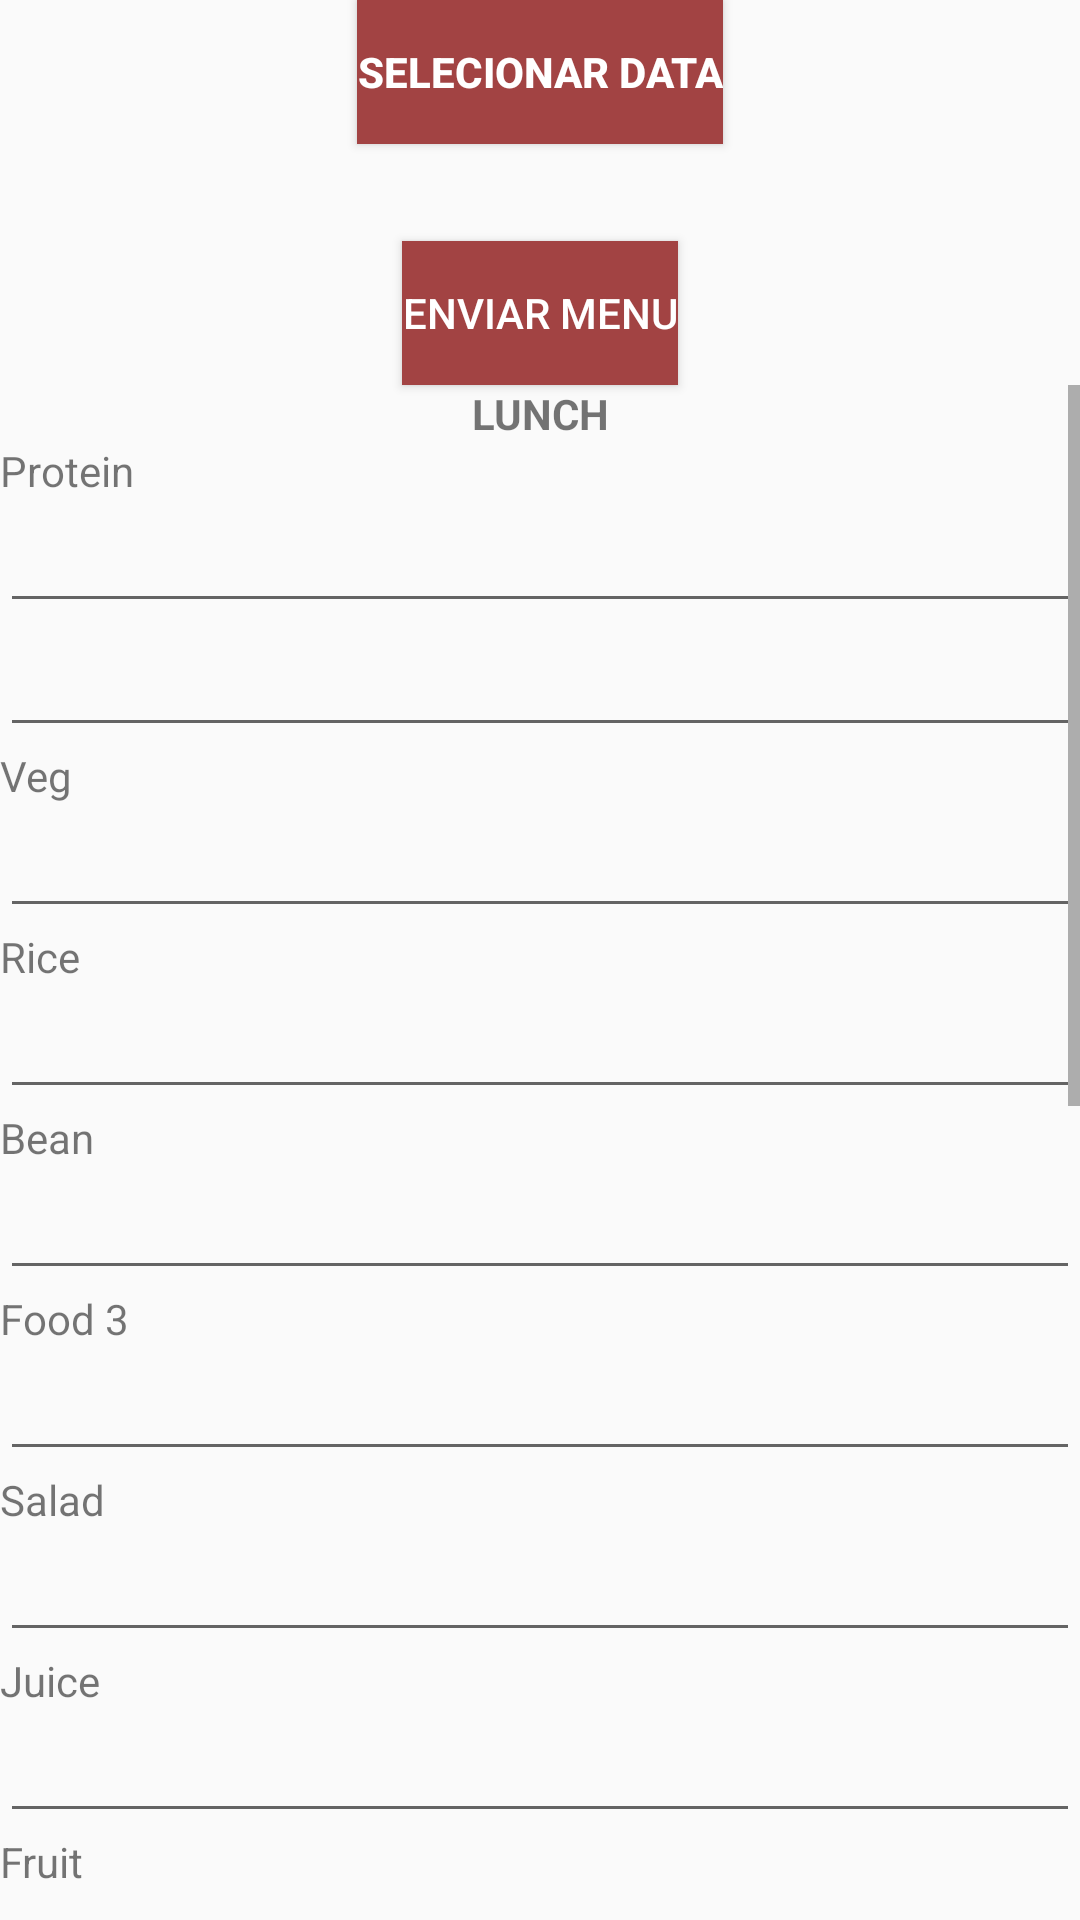

This screen was rendered from an Android layout file. Write that file and the resources it references.
<!-- AndroidManifest.xml: application theme AppTheme -->
<!-- res/layout/activity_monday_register.xml -->
<?xml version="1.0" encoding="utf-8"?>
<LinearLayout xmlns:android="http://schemas.android.com/apk/res/android"
    xmlns:app="http://schemas.android.com/apk/res-auto"
    xmlns:tools="http://schemas.android.com/tools"
    android:layout_width="match_parent"
    android:layout_height="match_parent"
    android:gravity="center_horizontal"
    android:orientation="vertical"
    tools:context=".View.ADMPackage.RegisterMenuPackage.InsertMenuActivity">

    <Button
        android:id="@+id/showCalendarButton"
        android:background="@color/colorAccent"
        android:textColor="@android:color/background_light"
        android:layout_width="wrap_content"
        android:layout_height="wrap_content"
        android:gravity="center"
        android:text="Selecionar Data"
        android:textStyle="bold" />

    <TextView
        android:id="@+id/selectedDateTextView"
        android:layout_width="match_parent"
        android:layout_height="wrap_content"
        android:gravity="center"
        android:textSize="24sp" />

    <Button
        android:id="@+id/sendMenuButton"
        android:background="@color/colorAccent"
        android:textColor="@android:color/background_light"
        android:layout_width="wrap_content"
        android:layout_height="wrap_content"
        android:text="ENVIAR MENU" />

    <ScrollView
        android:layout_width="match_parent"
        android:layout_height="wrap_content">

        <LinearLayout
            android:layout_width="match_parent"
            android:layout_height="wrap_content"
            android:gravity="center_horizontal"
            android:orientation="vertical">

            <TextView
                android:id="@+id/textSubTitle1ViewID"
                android:layout_width="match_parent"
                android:layout_height="wrap_content"
                android:gravity="center"
                android:text="LUNCH"
                android:textStyle="bold" />

            <TextView
                android:id="@+id/proteinViewID"
                android:layout_width="match_parent"
                android:layout_height="wrap_content"
                android:text="Protein" />

            <EditText
                android:id="@+id/protein1EditText"
                android:layout_width="match_parent"
                android:layout_height="wrap_content"
                android:ems="10"
                android:inputType="textPersonName" />

            <EditText
                android:id="@+id/protein2EditText"
                android:layout_width="match_parent"
                android:layout_height="wrap_content"
                android:ems="10"
                android:inputType="textPersonName" />

            <TextView
                android:id="@+id/vegLunchViewID"
                android:layout_width="match_parent"
                android:layout_height="wrap_content"
                android:text="Veg" />

            <EditText
                android:id="@+id/vegetarianEditText"
                android:layout_width="match_parent"
                android:layout_height="wrap_content"
                android:ems="10"
                android:inputType="textPersonName" />

            <TextView
                android:id="@+id/riceViewID"
                android:layout_width="match_parent"
                android:layout_height="wrap_content"
                android:text="Rice" />

            <EditText
                android:id="@+id/riceEditText"
                android:layout_width="match_parent"
                android:layout_height="wrap_content"
                android:ems="10"
                android:inputType="textPersonName" />

            <TextView
                android:id="@+id/beanViewID"
                android:layout_width="match_parent"
                android:layout_height="wrap_content"
                android:text="Bean" />

            <EditText
                android:id="@+id/beanEditText"
                android:layout_width="match_parent"
                android:layout_height="wrap_content"
                android:ems="10"
                android:inputType="textPersonName" />

            <TextView
                android:id="@+id/food3ViewID"
                android:layout_width="match_parent"
                android:layout_height="wrap_content"
                android:text="Food 3" />

            <EditText
                android:id="@+id/food3EditText"
                android:layout_width="match_parent"
                android:layout_height="wrap_content"
                android:ems="10"
                android:inputType="textPersonName" />

            <TextView
                android:id="@+id/saladViewID"
                android:layout_width="match_parent"
                android:layout_height="wrap_content"
                android:text="Salad" />

            <EditText
                android:id="@+id/saladEditText"
                android:layout_width="match_parent"
                android:layout_height="wrap_content"
                android:ems="10"
                android:inputType="textPersonName" />

            <TextView
                android:id="@+id/juiceViewID"
                android:layout_width="match_parent"
                android:layout_height="wrap_content"
                android:text="Juice" />

            <EditText
                android:id="@+id/juiceEditText"
                android:layout_width="match_parent"
                android:layout_height="wrap_content"
                android:ems="10"
                android:inputType="textPersonName" />

            <TextView
                android:id="@+id/fruitViewID"
                android:layout_width="match_parent"
                android:layout_height="wrap_content"
                android:text="Fruit" />

            <EditText
                android:id="@+id/fruitEditText"
                android:layout_width="match_parent"
                android:layout_height="wrap_content"
                android:ems="10"
                android:inputType="textPersonName" />

            <TextView
                android:id="@+id/textSubTitleViewID"
                android:layout_width="match_parent"
                android:layout_height="wrap_content"
                android:gravity="center"
                android:text="DINNER"
                android:textStyle="bold" />

            <TextView
                android:id="@+id/soupViewID"
                android:layout_width="match_parent"
                android:layout_height="wrap_content"
                android:text="Soup" />

            <EditText
                android:id="@+id/soupEditText"
                android:layout_width="match_parent"
                android:layout_height="wrap_content"
                android:ems="10"
                android:inputType="textPersonName" />

            <TextView
                android:id="@+id/mainDishViewID"
                android:layout_width="match_parent"
                android:layout_height="wrap_content"
                android:text="Prato do DIa" />

            <EditText
                android:id="@+id/maindish1EditText"
                android:layout_width="match_parent"
                android:layout_height="wrap_content"
                android:ems="10"
                android:inputType="textPersonName" />

            <EditText
                android:id="@+id/maindish2EditText"
                android:layout_width="match_parent"
                android:layout_height="wrap_content"
                android:ems="10"
                android:inputType="textPersonName" />

            <EditText
                android:id="@+id/maindish3EditText"
                android:layout_width="match_parent"
                android:layout_height="wrap_content"
                android:ems="10"
                android:inputType="textPersonName" />

            <TextView
                android:id="@+id/piesViewID"
                android:layout_width="match_parent"
                android:layout_height="wrap_content"
                android:text="Pies" />

            <EditText
                android:id="@+id/piesEditText"
                android:layout_width="match_parent"
                android:layout_height="wrap_content"
                android:ems="10"
                android:inputType="textPersonName" />

            <TextView
                android:id="@+id/cakesViewID"
                android:layout_width="match_parent"
                android:layout_height="wrap_content"
                android:text="Cakes" />

            <EditText
                android:id="@+id/cakesEditText"
                android:layout_width="match_parent"
                android:layout_height="wrap_content"
                android:ems="10"
                android:inputType="textPersonName" />

            <TextView
                android:id="@+id/drinkViewID"
                android:layout_width="match_parent"
                android:layout_height="wrap_content"
                android:text="Drink" />

            <EditText
                android:id="@+id/drinkEditText"
                android:layout_width="match_parent"
                android:layout_height="wrap_content"
                android:ems="10"
                android:inputType="textPersonName" />

            <TextView
                android:id="@+id/vegDinnerViewID"
                android:layout_width="match_parent"
                android:layout_height="wrap_content"
                android:text="Veg" />

            <EditText
                android:id="@+id/veg1EditText"
                android:layout_width="match_parent"
                android:layout_height="wrap_content"
                android:ems="10"
                android:inputType="textPersonName" />

            <EditText
                android:id="@+id/veg2EditText"
                android:layout_width="match_parent"
                android:layout_height="wrap_content"
                android:ems="10"
                android:inputType="textPersonName" />

            <EditText
                android:id="@+id/veg3EditText"
                android:layout_width="match_parent"
                android:layout_height="wrap_content"
                android:ems="10"
                android:inputType="textPersonName" />

        </LinearLayout>
    </ScrollView>

    <LinearLayout
        android:layout_width="match_parent"
        android:layout_height="match_parent"
        android:orientation="vertical">

    </LinearLayout>

</LinearLayout>
<!-- resources referenced by this layout -->
<resources>
  <color name="colorAccent">#a24343</color>
  <style name="AppTheme" parent="Theme.AppCompat.Light.DarkActionBar">//DarkActionBar -&gt; noActionBar
          
          <item name="colorPrimary">@color/colorPrimary</item>
          <item name="colorPrimaryDark">@color/colorPrimaryDark</item>
          <item name="colorAccent">@color/colorAccent</item>
      </style>
  <color name="colorPrimary">#970909</color>
  <color name="colorPrimaryDark">#5c0707</color>
</resources>
